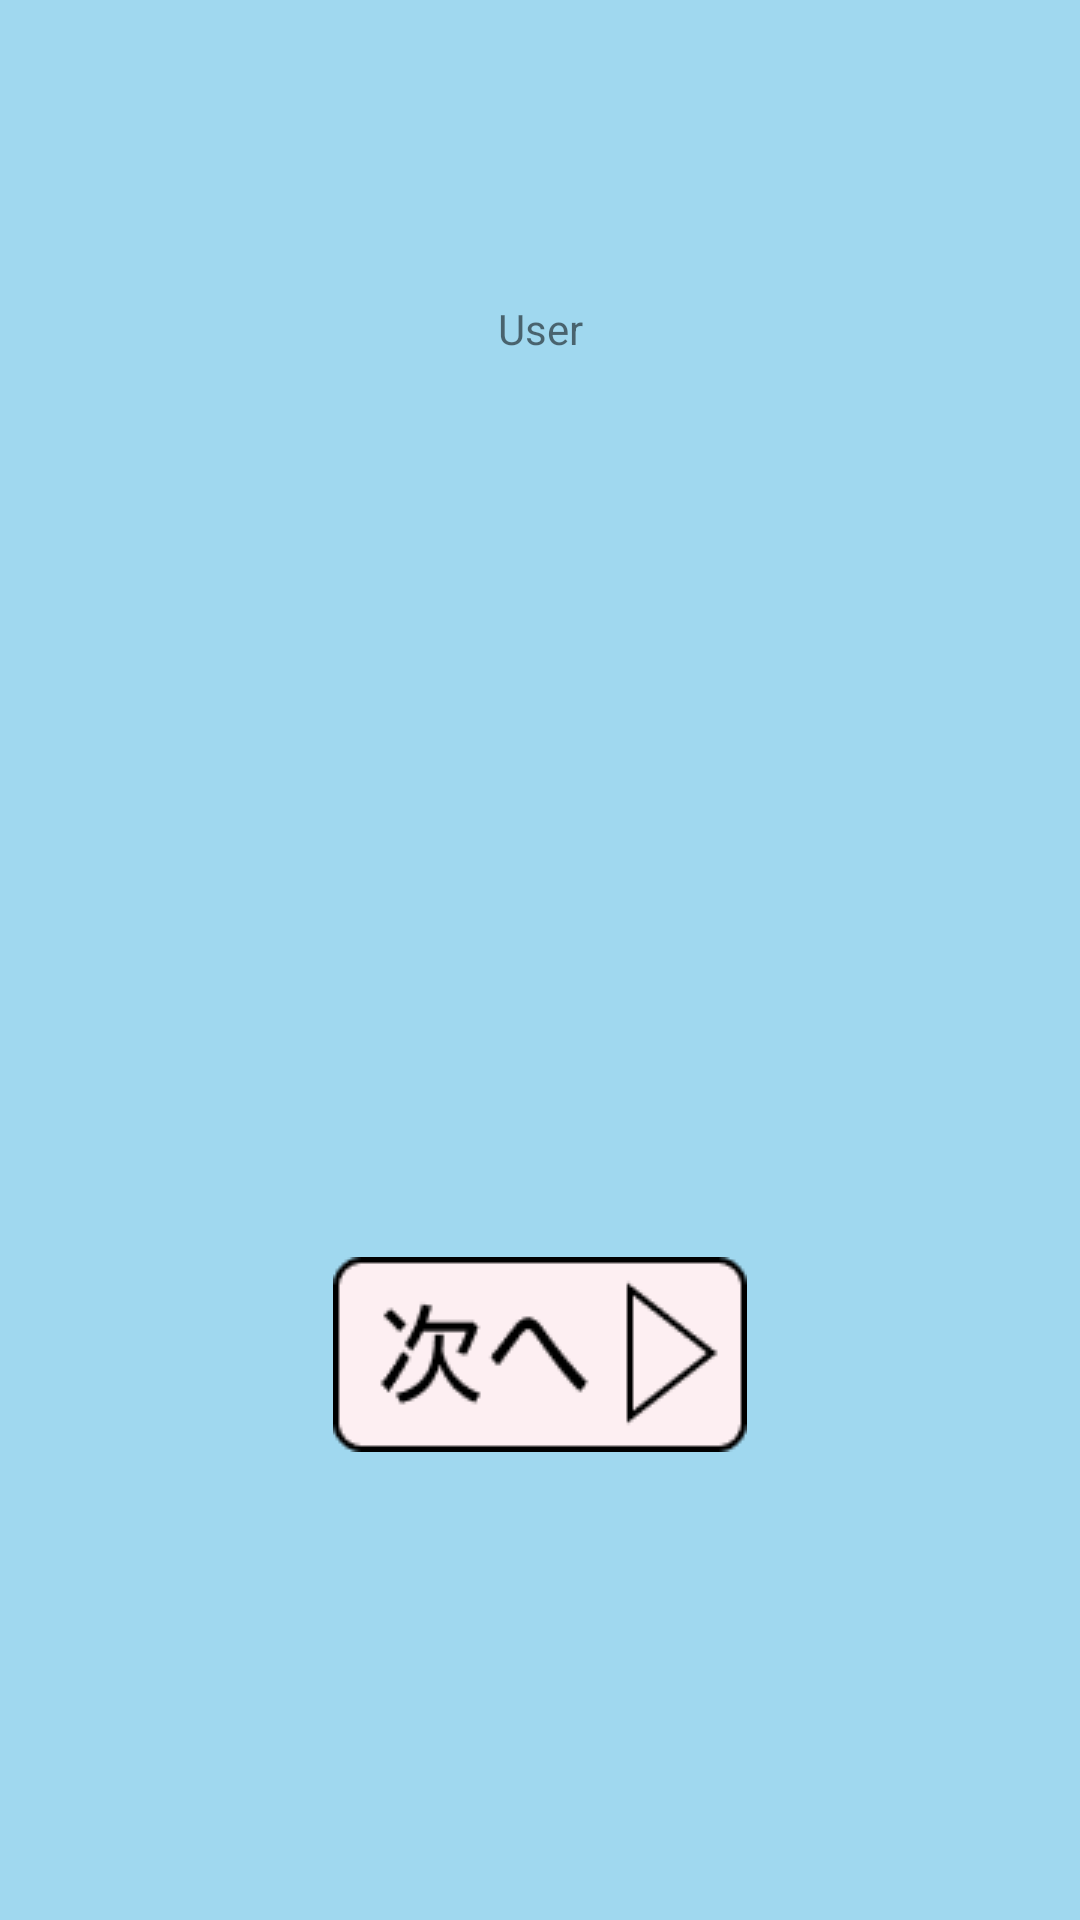

Reconstruct the res/layout file that produces this screen, plus the resources it refers to.
<!-- AndroidManifest.xml: application theme Theme.Befriend_walking -->
<!-- res/layout/fragment_user.xml -->
<?xml version="1.0" encoding="utf-8"?>
<androidx.constraintlayout.widget.ConstraintLayout xmlns:android="http://schemas.android.com/apk/res/android"
    xmlns:app="http://schemas.android.com/apk/res-auto"
    xmlns:tools="http://schemas.android.com/tools"
    android:layout_width="match_parent"
    android:layout_height="match_parent"
    android:background="#A0D8EF">

    <TextView
        android:id="@+id/user_txt1"
        android:layout_width="wrap_content"
        android:layout_height="wrap_content"
        android:text="User"
        android:layout_marginTop="100dp"
        app:layout_constraintEnd_toEndOf="parent"
        app:layout_constraintStart_toStartOf="parent"
        app:layout_constraintTop_toTopOf="parent"/>

    <ImageButton
        android:id="@+id/walk_btn2"
        app:srcCompat="@drawable/next_button"
        android:layout_width="wrap_content"
        android:layout_height="wrap_content"
        android:background="#A0D8EF"
        android:layout_marginTop="300dp"
        android:layout_marginStart="10dp"
        android:layout_marginEnd="10dp"
        app:layout_constraintEnd_toEndOf="parent"
        app:layout_constraintStart_toStartOf="parent"
        app:layout_constraintTop_toBottomOf="@+id/user_txt1"/>

</androidx.constraintlayout.widget.ConstraintLayout>
<!-- resources referenced by this layout -->
<resources>
  <!-- drawable next_button: png bitmap (drawable, 2506 bytes) -->
  <style name="Theme.Befriend_walking" parent="Theme.AppCompat.Light.NoActionBar">
          
          <item name="colorPrimary">@color/purple_500</item>
          <item name="colorPrimaryVariant">@color/purple_700</item>
          <item name="colorOnPrimary">@color/white</item>
          
          <item name="colorSecondary">@color/teal_200</item>
          <item name="colorSecondaryVariant">@color/teal_700</item>
          <item name="colorOnSecondary">@color/black</item>
      </style>
  <!-- not gathered from this repository: default colours our renderer supplied (Android Studio template values) -->
  <color name="purple_500">#FF6200EE</color>
  <color name="purple_700">#FF3700B3</color>
  <color name="teal_200">#FF03DAC5</color>
  <color name="teal_700">#FF018786</color>
  <color name="black">#FF000000</color>
  <color name="white">#FFFFFFFF</color>
</resources>
